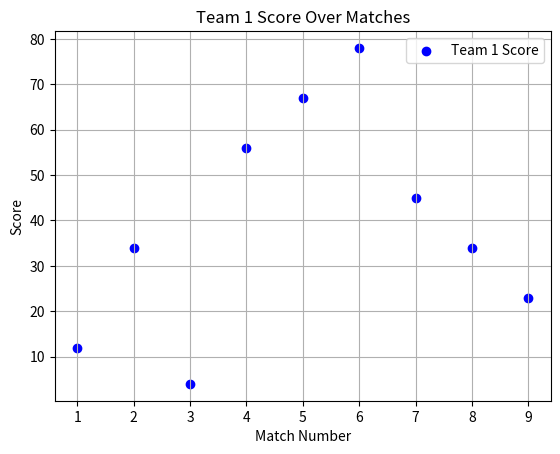

This figure's Python source:
# # draw a scatorplot in matplotlib

# import matplotlib.pyplot as plt

# # data to plot
# # score of two teams


# team1score =[12,34,4,56,67,78,45,34,23]
# team2score =[3,56,34,78,99,77,66,55,44]


# # set the score range for scator plot

# teamscorerange=[4,8,12,16,20,25,27,29]


# #plot a scator plot using the pyplot.scator method()

# plt.scatter(team1score, teamscorerange, color='r')
# plt.scatter(team2score, teamscorerange, color='b')

# #set the labels
# plt.xlabel("team-score")
# plt.ylabel("score-range")


# #plot the title
# plt.title("Score of two teams")

# #show the figure
# plt.show()



import matplotlib.pyplot as plt

match_number = [1, 2, 3, 4, 5, 6, 7, 8, 9]
team1_score = [12, 34, 4, 56, 67, 78, 45, 34, 23]

# Check if sizes match
if len(match_number) == len(team1_score):
    plt.scatter(match_number, team1_score, color='blue', label='Team 1 Score')
    plt.xlabel("Match Number")
    plt.ylabel("Score")
    plt.title("Team 1 Score Over Matches")
    plt.legend()
    plt.grid(True)
    plt.show()
else:
    print("Error: X and Y data must be the same length.")
